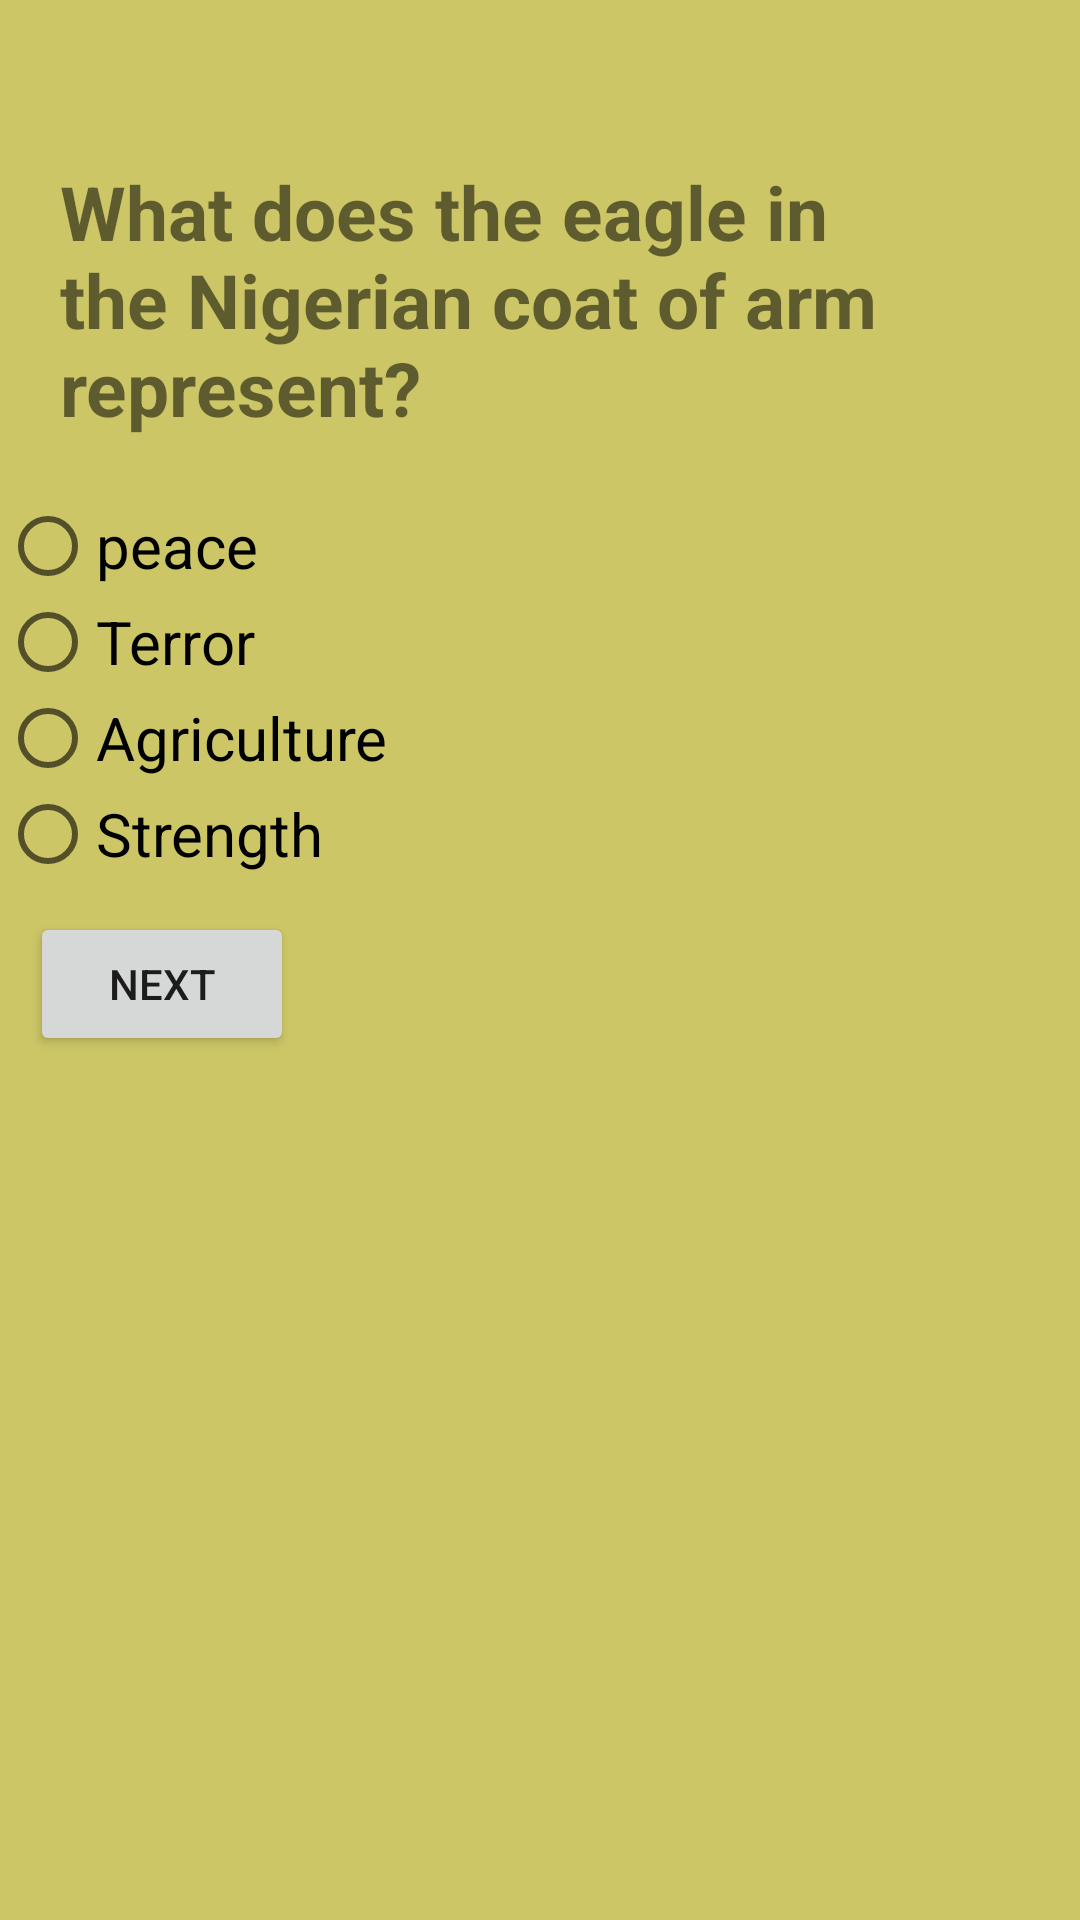

Android layout source for this screen:
<!-- AndroidManifest.xml: application theme AppTheme -->
<!-- res/layout/activity_18.xml -->
<?xml version="1.0" encoding="utf-8"?>
<ScrollView
    xmlns:android="http://schemas.android.com/apk/res/android"
    android:layout_width="match_parent"
    android:layout_height="match_parent"
    android:background="#ccc666"
    >
<LinearLayout
    xmlns:android="http://schemas.android.com/apk/res/android"
    xmlns:app="http://schemas.android.com/apk/res-auto"
    xmlns:tools="http://schemas.android.com/tools"
    android:layout_width="match_parent"
    android:layout_height="match_parent"
    android:background="#ccc666"
    android:orientation="vertical"
    tools:context="com.example.android.dequizapp.Activity1">

    <LinearLayout
        android:layout_width="wrap_content"
        android:layout_height="wrap_content"
        android:orientation="vertical"

        >

        <ImageView
            android:layout_height="wrap_content"
            android:layout_width="wrap_content"
            android:src="@drawable/alarmwhite"
            />

        <TextView
            android:id="@+id/timer18"
            android:layout_height="wrap_content"
            android:layout_width="wrap_content"
            android:layout_gravity="center"
            android:textSize="25sp"
            android:textColor="#E3F2FD"
            android:textStyle="bold"
            />
    </LinearLayout>

    <TextView
        android:id="@+id/textV"
        android:layout_width="wrap_content"
        android:layout_height="wrap_content"
        android:text="What does the eagle in the Nigerian coat of arm represent? "
        android:textStyle="bold"
        android:layout_margin="20dp"
        android:textSize="25sp"
        />

    <RadioGroup
        android:layout_height="wrap_content"
        android:layout_width="wrap_content"
        android:orientation="vertical">

        <RadioButton
            android:id="@+id/radio1"
            android:layout_width="wrap_content"
            android:layout_height="wrap_content"
            android:text="peace"
            android:textSize="20sp"
            />

        <RadioButton
            android:id="@+id/radio2"
            android:textSize="20sp"
            android:layout_width="wrap_content"
            android:layout_height="wrap_content"
            android:text="Terror"
            />

        <RadioButton
            android:id="@+id/radio3"
            android:textSize="20sp"
            android:layout_width="wrap_content"
            android:layout_height="wrap_content"
            android:text="Agriculture"
            />
        <RadioButton
            android:id="@+id/radio4"
            android:textSize="20sp"
            android:layout_width="wrap_content"
            android:layout_height="wrap_content"
            android:text="Strength"
            />
    </RadioGroup>

    <Button
        android:id="@+id/nextid"
        android:layout_margin="10dp"
        android:layout_height="wrap_content"
        android:layout_width="wrap_content"
        android:text="Next"
        />

</LinearLayout>

</ScrollView>
<!-- resources referenced by this layout -->
<resources>
  <style name="AppTheme" parent="Theme.AppCompat.Light.DarkActionBar">
          
          <item name="colorPrimary">@color/colorPrimary</item>
          <item name="colorPrimaryDark">@color/colorPrimaryDark</item>
          <item name="colorAccent">@color/colorAccent</item>
      </style>
  <!-- not gathered from this repository: default colours our renderer supplied (Android Studio template values) -->
  <color name="colorPrimary">#FF6200EE</color>
  <color name="colorPrimaryDark">#FF3700B3</color>
  <color name="colorAccent">#FF03DAC5</color>
</resources>
